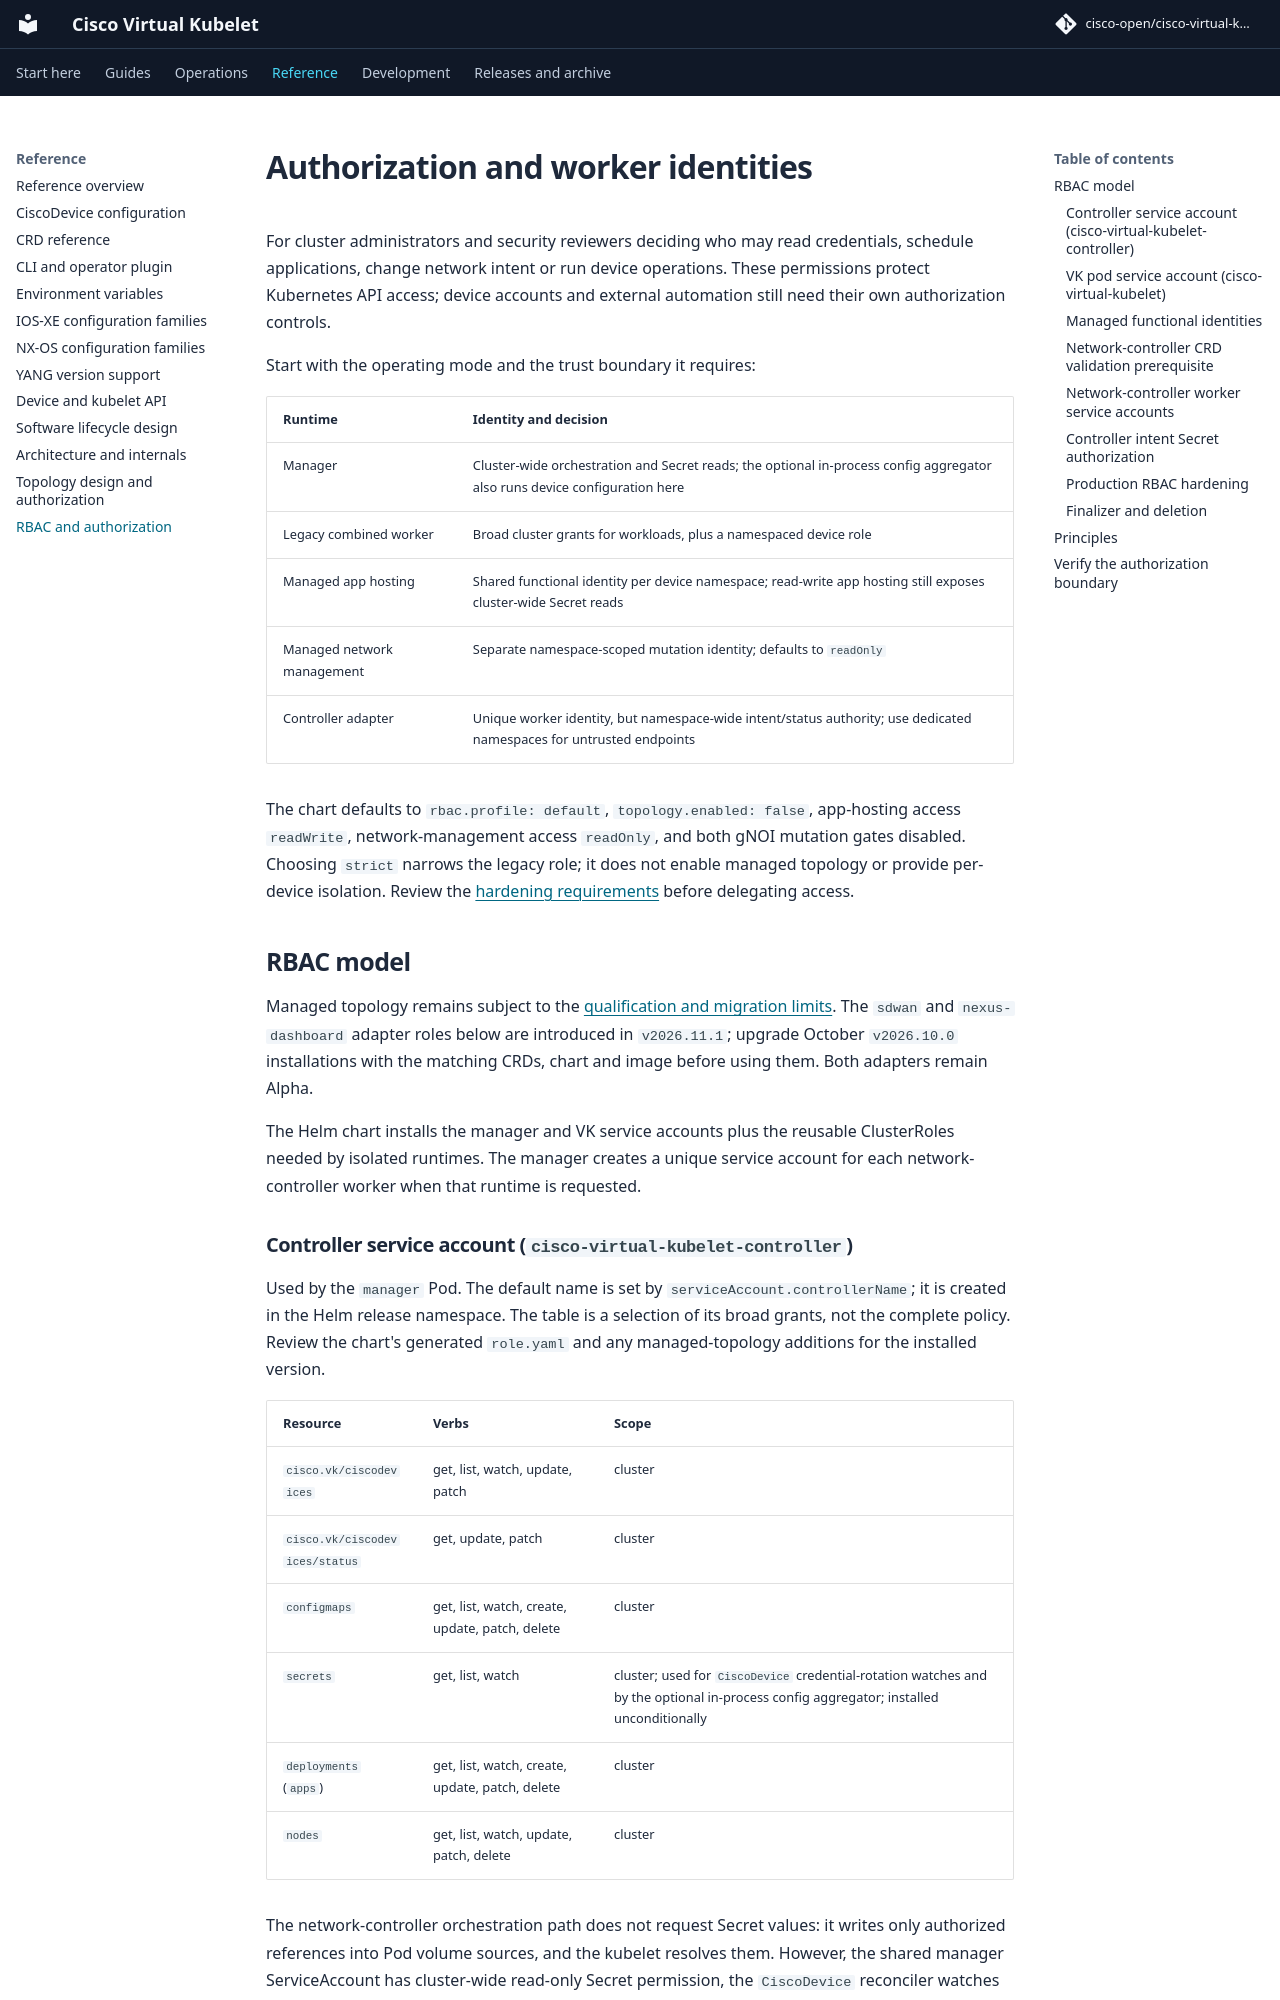

repository: cisco-open/cisco-virtual-kubelet · page: docs/security-authorization/index.html · generator: mkdocs

# Authorization and worker identities

For cluster administrators and security reviewers deciding who may read
credentials, schedule applications, change network intent or run device
operations. These permissions protect Kubernetes API access; device accounts
and external automation still need their own authorization controls.

Start with the operating mode and the trust boundary it requires:

| Runtime | Identity and decision |
|---|---|
| Manager | Cluster-wide orchestration and Secret reads; the optional in-process config aggregator also runs device configuration here |
| Legacy combined worker | Broad cluster grants for workloads, plus a namespaced device role |
| Managed app hosting | Shared functional identity per device namespace; read-write app hosting still exposes cluster-wide Secret reads |
| Managed network management | Separate namespace-scoped mutation identity; defaults to `readOnly` |
| Controller adapter | Unique worker identity, but namespace-wide intent/status authority; use dedicated namespaces for untrusted endpoints |

The chart defaults to `rbac.profile: default`, `topology.enabled: false`,
app-hosting access `readWrite`, network-management access `readOnly`, and both
gNOI mutation gates disabled. Choosing `strict` narrows the legacy role; it does
not enable managed topology or provide per-device isolation. Review the
[hardening requirements](#production-rbac-hardening) before delegating access.

## RBAC model

Managed topology remains subject to the [qualification and migration limits](topology-enable.md#prerequisites). The `sdwan` and `nexus-dashboard` adapter roles below are introduced in `v2026.11.1`; upgrade October `v2026.10.0` installations with the matching CRDs, chart and image before using them. Both adapters remain Alpha.

The Helm chart installs the manager and VK service accounts plus the reusable
ClusterRoles needed by isolated runtimes. The manager creates a unique service
account for each network-controller worker when that runtime is requested.

### Controller service account (`cisco-virtual-kubelet-controller`)

Used by the `manager` Pod. The default name is set by `serviceAccount.controllerName`; it is created in the Helm release namespace. The table is a selection of its broad grants, not the complete policy. Review the chart's generated `role.yaml` and any managed-topology additions for the installed version.

| Resource | Verbs | Scope |
|---|---|---|
| `cisco.vk/ciscodevices` | get, list, watch, update, patch | cluster |
| `cisco.vk/ciscodevices/status` | get, update, patch | cluster |
| `configmaps` | get, list, watch, create, update, patch, delete | cluster |
| `secrets` | get, list, watch | cluster; used for `CiscoDevice` credential-rotation watches and by the optional in-process config aggregator; installed unconditionally |
| `deployments` (`apps`) | get, list, watch, create, update, patch, delete | cluster |
| `nodes` | get, list, watch, update, patch, delete | cluster |

The network-controller orchestration path does not request Secret values: it
writes only authorized references into Pod volume sources, and the kubelet
resolves them. However, the shared manager ServiceAccount has cluster-wide
read-only Secret permission, the `CiscoDevice` reconciler watches typed Secret
objects for credential rotation, and the optional in-process aggregator also
uses the grant. Consequently Secret data can enter the manager process/cache
even when network-controller workers consume only projected files. The grant
is generated and installed even when aggregator mode and the optional
network-controller workers are off.
